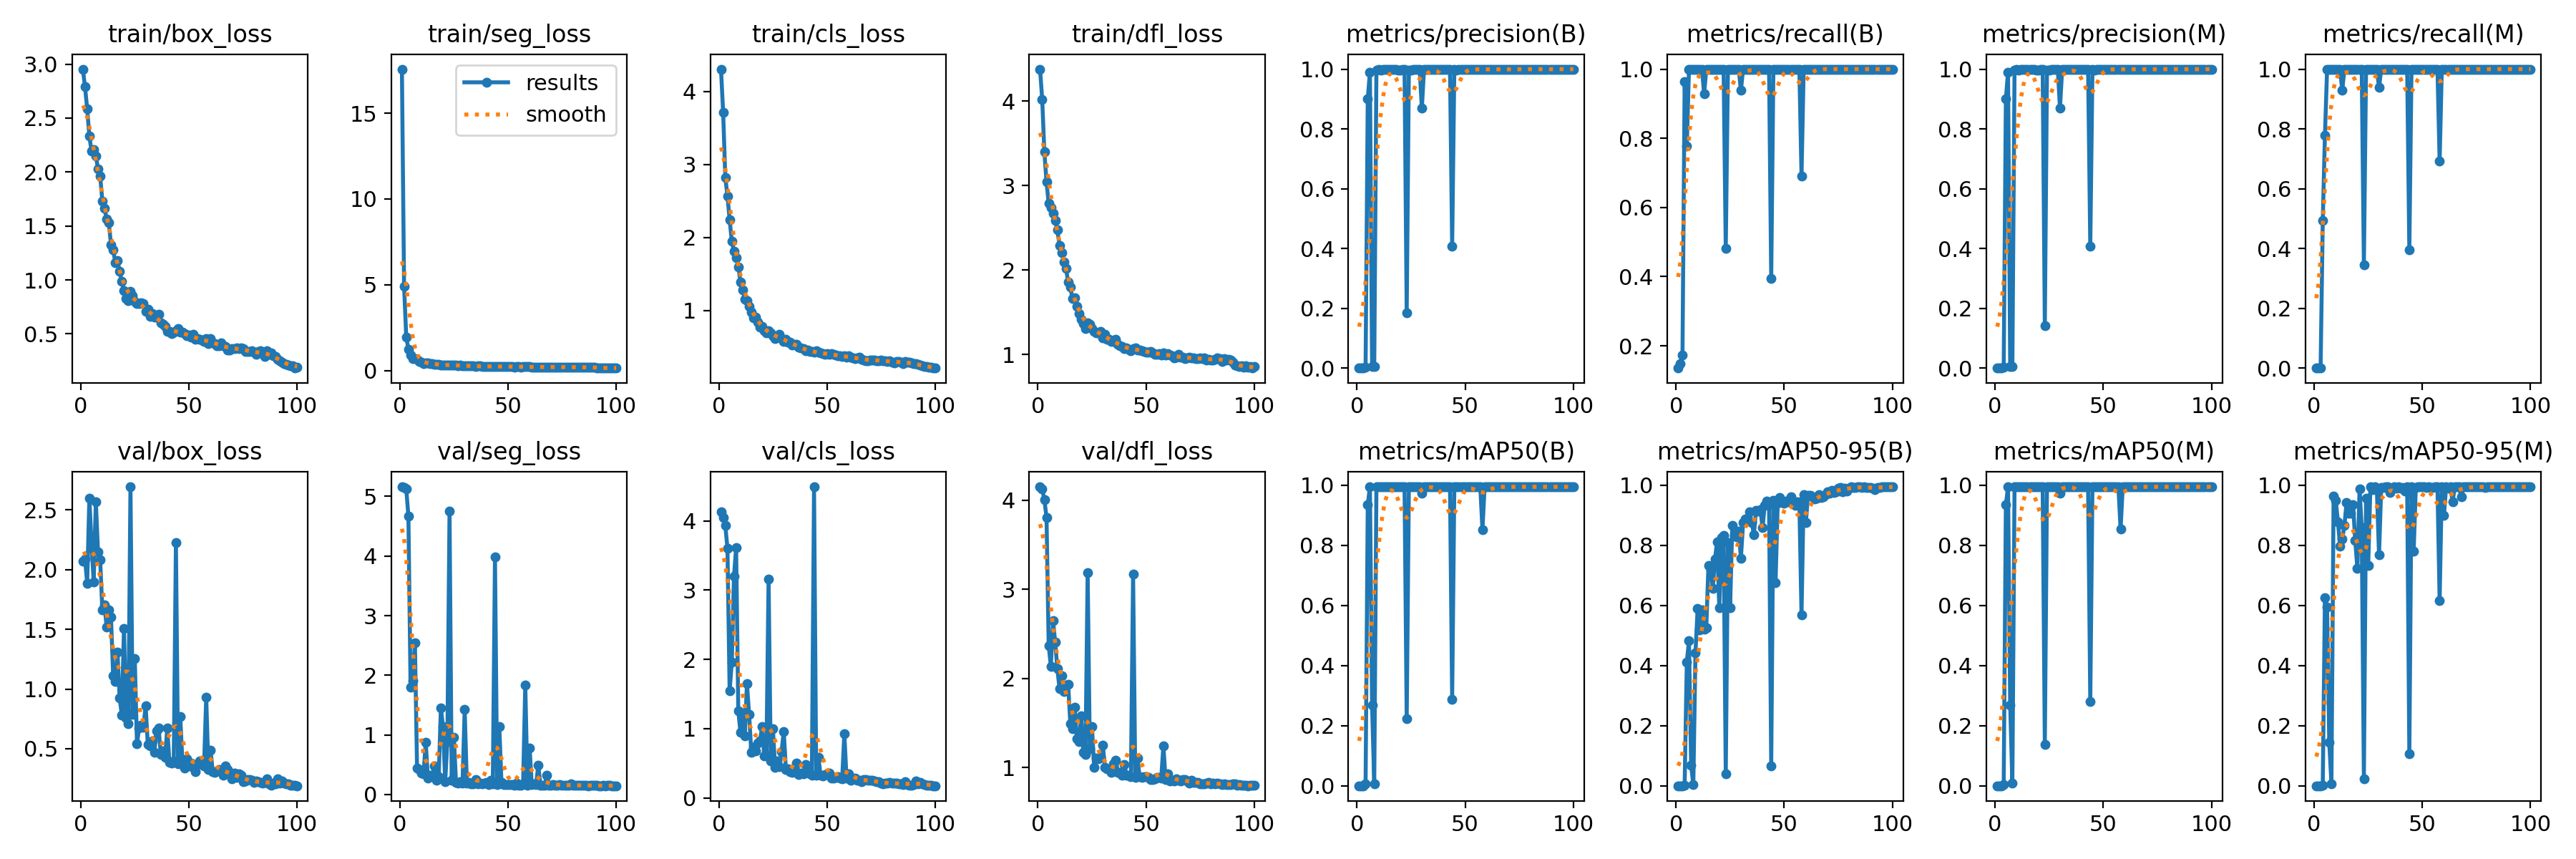

The file beside this chart, header and first rows:
epoch, time, train/box_loss, train/seg_loss, train/cls_loss, train/dfl_loss, metrics/precision(B), metrics/recall(B), metrics/mAP50(B), metrics/mAP50-95(B), metrics/precision(M), metrics/recall(M), metrics/mAP50(M), metrics/mAP50-95(M), val/box_loss, val/seg_loss, val/cls_loss, val/dfl_loss, lr/pg0, lr/pg1, lr/pg2
1, 10.05, 2.954, 17.56, 4.304, 4.377, 0.00063, 0.1358, 0.00044, 6e-05, 0, 0, 0, 0, 2.073, 5.161, 4.129, 4.152, 0.00038, 0.00038, 0.00038
2, 21.44, 2.789, 4.898, 3.715, 4.02, 0.00068, 0.1482, 0.00041, 6e-05, 0, 0, 0, 0, 2.087, 5.154, 4.046, 4.125, 0.0007723, 0.0007723, 0.0007723
3, 29.43, 2.587, 1.963, 2.818, 3.398, 0.00081, 0.1728, 0.00059, 8e-05, 0, 0, 0, 0, 1.886, 5.131, 3.932, 4.008, 0.001157, 0.001157, 0.001157
4, 36.49, 2.333, 1.253, 2.57, 3.043, 0.00408, 0.963, 0.00595, 0.00163, 0.00209, 0.4938, 0.00367, 0.00082, 2.598, 4.665, 3.602, 3.809, 0.001533, 0.001533, 0.001533
5, 41.57, 2.196, 0.8992, 2.244, 2.786, 0.9003, 0.7778, 0.9352, 0.412, 0.9003, 0.7778, 0.9352, 0.6259, 2.219, 1.798, 1.55, 2.369, 0.001902, 0.001902, 0.001902
6, 48.68, 2.21, 0.6866, 1.948, 2.743, 0.99, 1, 0.995, 0.4825, 0.99, 1, 0.995, 0.5939, 1.898, 1.91, 1.957, 2.138, 0.001901, 0.001901, 0.001901
7, 55.59, 2.147, 0.6857, 1.81, 2.673, 0.00479, 1, 0.2691, 0.06811, 0.00479, 1, 0.2691, 0.1437, 2.569, 2.55, 3.196, 2.651, 0.001881, 0.001881, 0.001881
8, 62.79, 2.032, 0.6528, 1.72, 2.584, 0.00601, 1, 0.00721, 0.00369, 0.00601, 1, 0.00822, 0.00726, 2.149, 0.4415, 3.609, 2.409, 0.001861, 0.001861, 0.001861
9, 70.13, 1.964, 0.5273, 1.599, 2.473, 0.996, 1, 0.995, 0.4431, 0.996, 1, 0.995, 0.9635, 2.081, 0.4216, 1.258, 2.11, 0.001842, 0.001842, 0.001842
10, 75.38, 1.733, 0.4856, 1.393, 2.294, 0.999, 1, 0.995, 0.5891, 0.999, 1, 0.995, 0.9497, 1.662, 0.3594, 0.9523, 1.887, 0.001822, 0.001822, 0.001822
11, 82.68, 1.667, 0.4047, 1.283, 2.202, 0.9961, 1, 0.995, 0.5186, 0.9961, 1, 0.995, 0.8789, 1.702, 0.3461, 1.226, 2.027, 0.001802, 0.001802, 0.001802
12, 89.75, 1.562, 0.4632, 1.158, 2.093, 0.9983, 1, 0.995, 0.5846, 0.9983, 1, 0.995, 0.7979, 1.519, 0.8785, 0.8927, 1.85, 0.001782, 0.001782, 0.001782
13, 96.91, 1.53, 0.4352, 1.137, 2.02, 1, 0.9288, 0.995, 0.522, 1, 0.9288, 0.995, 0.8207, 1.661, 0.2785, 1.651, 1.929, 0.001762, 0.001762, 0.001762
14, 101.8, 1.327, 0.3995, 1.054, 1.858, 0.999, 1, 0.995, 0.5266, 0.999, 1, 0.995, 0.8663, 1.604, 0.3209, 1.205, 1.933, 0.001743, 0.001743, 0.001743
15, 108.6, 1.28, 0.3986, 0.9802, 1.796, 0.9991, 1, 0.995, 0.7335, 0.9991, 1, 0.995, 0.9418, 1.108, 0.3147, 0.6638, 1.493, 0.001723, 0.001723, 0.001723
16, 115.8, 1.16, 0.3738, 0.9055, 1.662, 0.9988, 1, 0.995, 0.7218, 0.9988, 1, 0.995, 0.9064, 1.06, 0.4751, 0.7298, 1.436, 0.001703, 0.001703, 0.001703
17, 122.6, 1.182, 0.3415, 0.914, 1.674, 0.9991, 1, 0.995, 0.6577, 0.9991, 1, 0.995, 0.9061, 1.311, 0.2409, 0.6792, 1.678, 0.001683, 0.001683, 0.001683
18, 129.7, 1.08, 0.3539, 0.8466, 1.573, 0.9987, 1, 0.995, 0.7546, 0.9987, 1, 0.995, 0.9348, 0.9245, 0.2978, 0.7906, 1.327, 0.001663, 0.001663, 0.001663
19, 134.8, 0.9839, 0.3325, 0.7687, 1.486, 0.9958, 1, 0.995, 0.8115, 0.9958, 1, 0.995, 0.8156, 0.7826, 1.447, 0.8238, 1.292, 0.001644, 0.001644, 0.001644
20, 141.8, 0.9007, 0.3217, 0.7815, 1.418, 0.9972, 1, 0.995, 0.5936, 0.9972, 1, 0.995, 0.7226, 1.508, 1.139, 1.028, 1.58, 0.001624, 0.001624, 0.001624
21, 148.6, 0.8272, 0.3217, 0.7264, 1.37, 0.9989, 1, 0.995, 0.8271, 0.9989, 1, 0.995, 0.9891, 0.7546, 0.2175, 0.6071, 1.171, 0.001604, 0.001604, 0.001604
22, 155.5, 0.8071, 0.3406, 0.691, 1.308, 0.9987, 1, 0.995, 0.8319, 0.9987, 1, 0.995, 0.8586, 0.7096, 0.8848, 0.6224, 1.145, 0.001584, 0.001584, 0.001584
23, 162.3, 0.892, 0.3281, 0.7249, 1.38, 0.1848, 0.4815, 0.2233, 0.03942, 0.1421, 0.3457, 0.1381, 0.02306, 2.694, 4.749, 3.162, 3.19, 0.001564, 0.001564, 0.001564
24, 166.8, 0.8538, 0.3043, 0.6915, 1.355, 0.9974, 1, 0.995, 0.8099, 0.9974, 1, 0.995, 0.9574, 0.785, 0.243, 0.5376, 1.21, 0.001545, 0.001545, 0.001545
25, 173.7, 0.7989, 0.3052, 0.6585, 1.306, 0.9974, 1, 0.995, 0.5919, 0.9974, 1, 0.995, 0.7319, 1.253, 0.9632, 0.9987, 1.456, 0.001525, 0.001525, 0.001525
26, 180.5, 0.7829, 0.3012, 0.6192, 1.276, 0.9992, 1, 0.995, 0.8657, 0.9992, 1, 0.995, 0.995, 0.5424, 0.1991, 0.4399, 1.002, 0.001505, 0.001505, 0.001505
27, 187.2, 0.7846, 0.286, 0.6393, 1.258, 0.999, 1, 0.995, 0.8328, 0.999, 1, 0.995, 0.9849, 0.6714, 0.1865, 0.5392, 1.105, 0.001485, 0.001485, 0.001485
28, 192, 0.7902, 0.313, 0.671, 1.261, 0.9991, 1, 0.995, 0.8295, 0.9991, 1, 0.995, 0.995, 0.6994, 0.2189, 0.4493, 1.098, 0.001465, 0.001465, 0.001465
29, 198.8, 0.7812, 0.2879, 0.6194, 1.272, 0.9987, 1, 0.995, 0.8478, 0.9987, 1, 0.995, 0.9845, 0.6811, 0.195, 0.6693, 1.116, 0.001446, 0.001446, 0.001446
30, 205.7, 0.708, 0.2886, 0.5784, 1.2, 0.8697, 0.9383, 0.9727, 0.7579, 0.8697, 0.9383, 0.9727, 0.7684, 0.8613, 1.425, 0.9614, 1.253, 0.001426, 0.001426, 0.001426
31, 212.7, 0.7271, 0.282, 0.6093, 1.237, 0.9992, 1, 0.995, 0.8752, 0.9992, 1, 0.995, 0.9919, 0.538, 0.1921, 0.4157, 1.002, 0.001406, 0.001406, 0.001406
32, 219.6, 0.6598, 0.2687, 0.569, 1.182, 0.9992, 1, 0.995, 0.8886, 0.9992, 1, 0.995, 0.9931, 0.5256, 0.2001, 0.4185, 0.9824, 0.001386, 0.001386, 0.001386
33, 224.1, 0.6887, 0.2739, 0.5649, 1.179, 0.9992, 1, 0.995, 0.8879, 0.9992, 1, 0.995, 0.995, 0.5627, 0.1807, 0.3852, 0.9792, 0.001366, 0.001366, 0.001366
34, 230.9, 0.6532, 0.2636, 0.5248, 1.154, 0.9993, 1, 0.995, 0.9107, 0.9993, 1, 0.995, 0.995, 0.4716, 0.1822, 0.3676, 0.9454, 0.001347, 0.001347, 0.001347
35, 237.8, 0.658, 0.2542, 0.5383, 1.156, 0.9993, 1, 0.995, 0.8771, 0.9993, 1, 0.995, 0.9758, 0.6496, 0.2526, 0.4062, 1.042, 0.001327, 0.001327, 0.001327
36, 244.4, 0.679, 0.2591, 0.5367, 1.181, 0.999, 1, 0.995, 0.8358, 0.999, 1, 0.995, 0.989, 0.6744, 0.1754, 0.5062, 1.082, 0.001307, 0.001307, 0.001307
37, 251.2, 0.6037, 0.2584, 0.4953, 1.12, 0.9992, 1, 0.995, 0.9162, 0.9992, 1, 0.995, 0.9941, 0.4537, 0.189, 0.3421, 0.946, 0.001287, 0.001287, 0.001287
38, 256, 0.5866, 0.249, 0.4912, 1.107, 0.9992, 1, 0.995, 0.9138, 0.9992, 1, 0.995, 0.9915, 0.4826, 0.1845, 0.3557, 0.9474, 0.001267, 0.001267, 0.001267
39, 262.6, 0.572, 0.252, 0.4767, 1.098, 0.9993, 1, 0.995, 0.9194, 0.9993, 1, 0.995, 0.9946, 0.4296, 0.1957, 0.3513, 0.9115, 0.001248, 0.001248, 0.001248
40, 269.4, 0.5244, 0.2367, 0.4539, 1.071, 0.9993, 1, 0.995, 0.8584, 0.9993, 1, 0.995, 0.9902, 0.6719, 0.2009, 0.4812, 1.031, 0.001228, 0.001228, 0.001228
41, 276.5, 0.524, 0.2357, 0.4561, 1.08, 0.9992, 1, 0.995, 0.9343, 0.9992, 1, 0.995, 0.9934, 0.3871, 0.1704, 0.3795, 0.9127, 0.001208, 0.001208, 0.001208
42, 282.5, 0.5059, 0.253, 0.4385, 1.062, 0.9992, 1, 0.995, 0.9477, 0.9992, 1, 0.995, 0.9809, 0.3824, 0.244, 0.3443, 0.9126, 0.001188, 0.001188, 0.001188
43, 290.2, 0.5127, 0.2391, 0.4379, 1.049, 0.9993, 1, 0.995, 0.9352, 0.9993, 1, 0.995, 0.9945, 0.3962, 0.1762, 0.3324, 0.9014, 0.001168, 0.001168, 0.001168
44, 297.1, 0.527, 0.2334, 0.4288, 1.073, 0.4071, 0.3951, 0.2882, 0.06659, 0.4071, 0.3951, 0.2811, 0.1068, 2.224, 3.988, 4.491, 3.175, 0.001149, 0.001149, 0.001149
45, 304.3, 0.5523, 0.2542, 0.4483, 1.082, 1, 1, 0.995, 0.9501, 1, 1, 0.995, 0.9941, 0.3764, 0.1726, 0.3257, 0.8867, 0.001129, 0.001129, 0.001129
46, 311.6, 0.5139, 0.2416, 0.4272, 1.056, 0.996, 1, 0.995, 0.675, 0.996, 1, 0.995, 0.7807, 0.767, 1.134, 0.5919, 1.106, 0.001109, 0.001109, 0.001109
47, 316.5, 0.5129, 0.2344, 0.4166, 1.053, 0.9992, 1, 0.995, 0.9399, 0.9992, 1, 0.995, 0.9939, 0.3896, 0.2072, 0.3335, 0.9001, 0.001089, 0.001089, 0.001089
48, 323.4, 0.4994, 0.2366, 0.4113, 1.046, 0.9992, 1, 0.995, 0.9583, 0.9992, 1, 0.995, 0.995, 0.3362, 0.1685, 0.313, 0.8864, 0.001069, 0.001069, 0.001069
49, 330.4, 0.4853, 0.2329, 0.4043, 1.036, 0.9993, 1, 0.995, 0.9453, 0.9993, 1, 0.995, 0.995, 0.4161, 0.1622, 0.3391, 0.9004, 0.00105, 0.00105, 0.00105
50, 337.4, 0.4891, 0.2319, 0.4062, 1.028, 0.9992, 1, 0.995, 0.941, 0.9992, 1, 0.995, 0.995, 0.3571, 0.1718, 0.3412, 0.8941, 0.00103, 0.00103, 0.00103
51, 341.9, 0.4697, 0.2313, 0.4055, 1.03, 0.9993, 1, 0.995, 0.9472, 0.9993, 1, 0.995, 0.995, 0.3805, 0.1698, 0.3563, 0.8926, 0.00101, 0.00101, 0.00101
52, 348.7, 0.4963, 0.2393, 0.4081, 1.042, 0.9993, 1, 0.995, 0.9449, 0.9993, 1, 0.995, 0.9936, 0.342, 0.1642, 0.2909, 0.8671, 0.0009902, 0.0009902, 0.0009902
53, 355.3, 0.4515, 0.2154, 0.4019, 1.024, 0.9993, 1, 0.995, 0.9621, 0.9993, 1, 0.995, 0.995, 0.3095, 0.1568, 0.2893, 0.8634, 0.0009704, 0.0009704, 0.0009704
54, 362.1, 0.4571, 0.2367, 0.3872, 1.007, 1, 1, 0.995, 0.9472, 1, 1, 0.995, 0.9939, 0.3759, 0.1915, 0.2973, 0.874, 0.0009506, 0.0009506, 0.0009506
55, 368.6, 0.4521, 0.2363, 0.3795, 1.001, 0.9993, 1, 0.995, 0.9329, 0.9993, 1, 0.995, 0.9936, 0.396, 0.1571, 0.3027, 0.8923, 0.0009308, 0.0009308, 0.0009308
56, 373.1, 0.441, 0.2115, 0.3793, 1.016, 0.9993, 1, 0.995, 0.9447, 0.9993, 1, 0.995, 0.995, 0.3652, 0.1557, 0.2846, 0.8877, 0.000911, 0.000911, 0.000911
57, 380, 0.428, 0.223, 0.3734, 0.994, 0.9993, 1, 0.995, 0.9421, 0.9993, 1, 0.995, 0.995, 0.3557, 0.1819, 0.2769, 0.8836, 0.0008912, 0.0008912, 0.0008912
58, 386.5, 0.4574, 0.2201, 0.3823, 1.019, 0.9994, 0.6914, 0.8526, 0.5684, 0.9994, 0.6914, 0.8544, 0.6159, 0.9311, 1.842, 0.9303, 1.245, 0.0008714, 0.0008714, 0.0008714
59, 393.2, 0.4111, 0.2167, 0.3587, 0.9928, 0.9993, 1, 0.995, 0.9695, 0.9993, 1, 0.995, 0.995, 0.3262, 0.1534, 0.2918, 0.8673, 0.0008516, 0.0008516, 0.0008516
60, 400.1, 0.4577, 0.22, 0.3824, 1.009, 0.9992, 1, 0.995, 0.8756, 0.9992, 1, 0.995, 0.9007, 0.4895, 0.7827, 0.3528, 0.9337, 0.0008318, 0.0008318, 0.0008318
... 40 more rows
